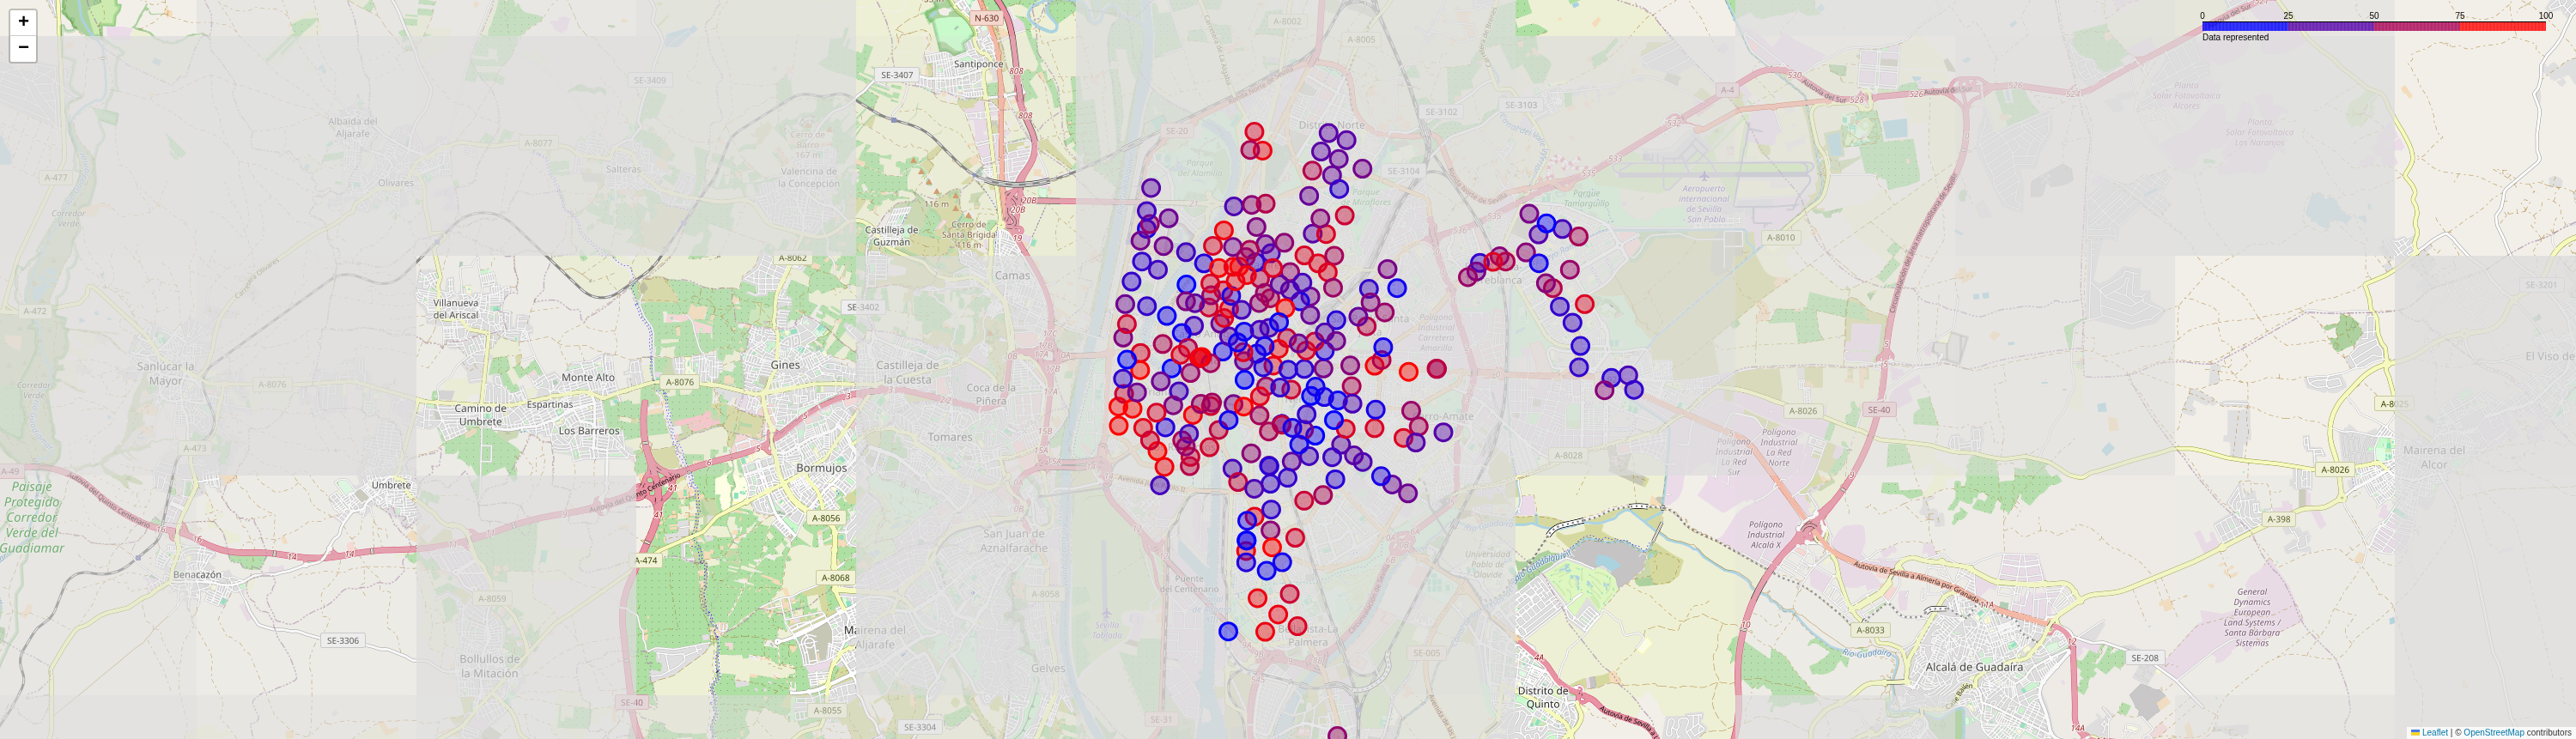

The data file committed next to this chart (first rows):
station_id, t, value
0, 0, 0.0
1, 0, 70.0
2, 0, 92.0
3, 0, 6.667
4, 0, 35.0
5, 0, 45.0
6, 0, 26.32
7, 0, 90.0
8, 0, 27.59
9, 0, 17.65
10, 0, 80.0
11, 0, 60.0
12, 0, 60.0
13, 0, 45.0
14, 0, 94.44
15, 0, 56.25
16, 0, 93.33
17, 0, 58.82
18, 0, 16.67
19, 0, 53.33
20, 0, 66.67
21, 0, 25.0
22, 0, 75.0
23, 0, 73.33
24, 0, 45.0
25, 0, 85.0
26, 0, 86.67
27, 0, 97.5
28, 0, 30.0
29, 0, 0.0
30, 0, 53.33
31, 0, 30.0
32, 0, 15.0
33, 0, 20.0
34, 0, 50.0
35, 0, 60.0
36, 0, 35.0
37, 0, 13.33
38, 0, 80.0
39, 0, 26.32
40, 0, 93.33
41, 0, 33.33
42, 0, 0.0
43, 0, 46.67
44, 0, 30.0
45, 0, 5.0
46, 0, 86.67
47, 0, 86.67
48, 0, 46.67
49, 0, 42.11
50, 0, 45.0
51, 0, 95.0
52, 0, 20.0
53, 0, 100.0
54, 0, 100.0
55, 0, 20.0
56, 0, 86.67
57, 0, 5.0
58, 0, 90.0
59, 0, 15.0
... 201 more rows
